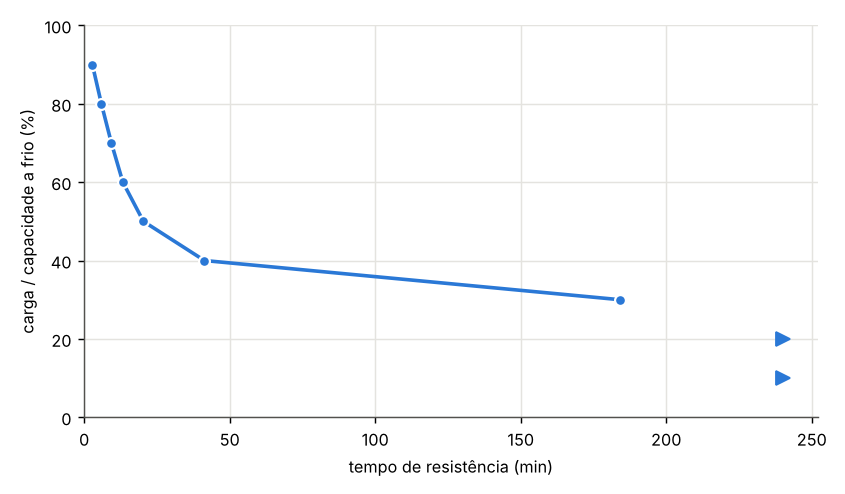

The file beside this chart, header and first rows:
carga / capacidade a frio (%), carga (kN), carga (kN/m), tempo de resistência (min)
10.0, 53.8, 18.3, > 240
20.0, 107.6, 36.6, > 240
30.0, 161.4, 54.9, 184.1
40.0, 215.2, 73.2, 41.3
50.0, 269.0, 91.49, 20.3
60.0, 322.8, 109.8, 13.3
70.0, 376.6, 128.1, 9.3
80.0, 430.4, 146.4, 5.9
90.0, 484.2, 164.7, 2.8
